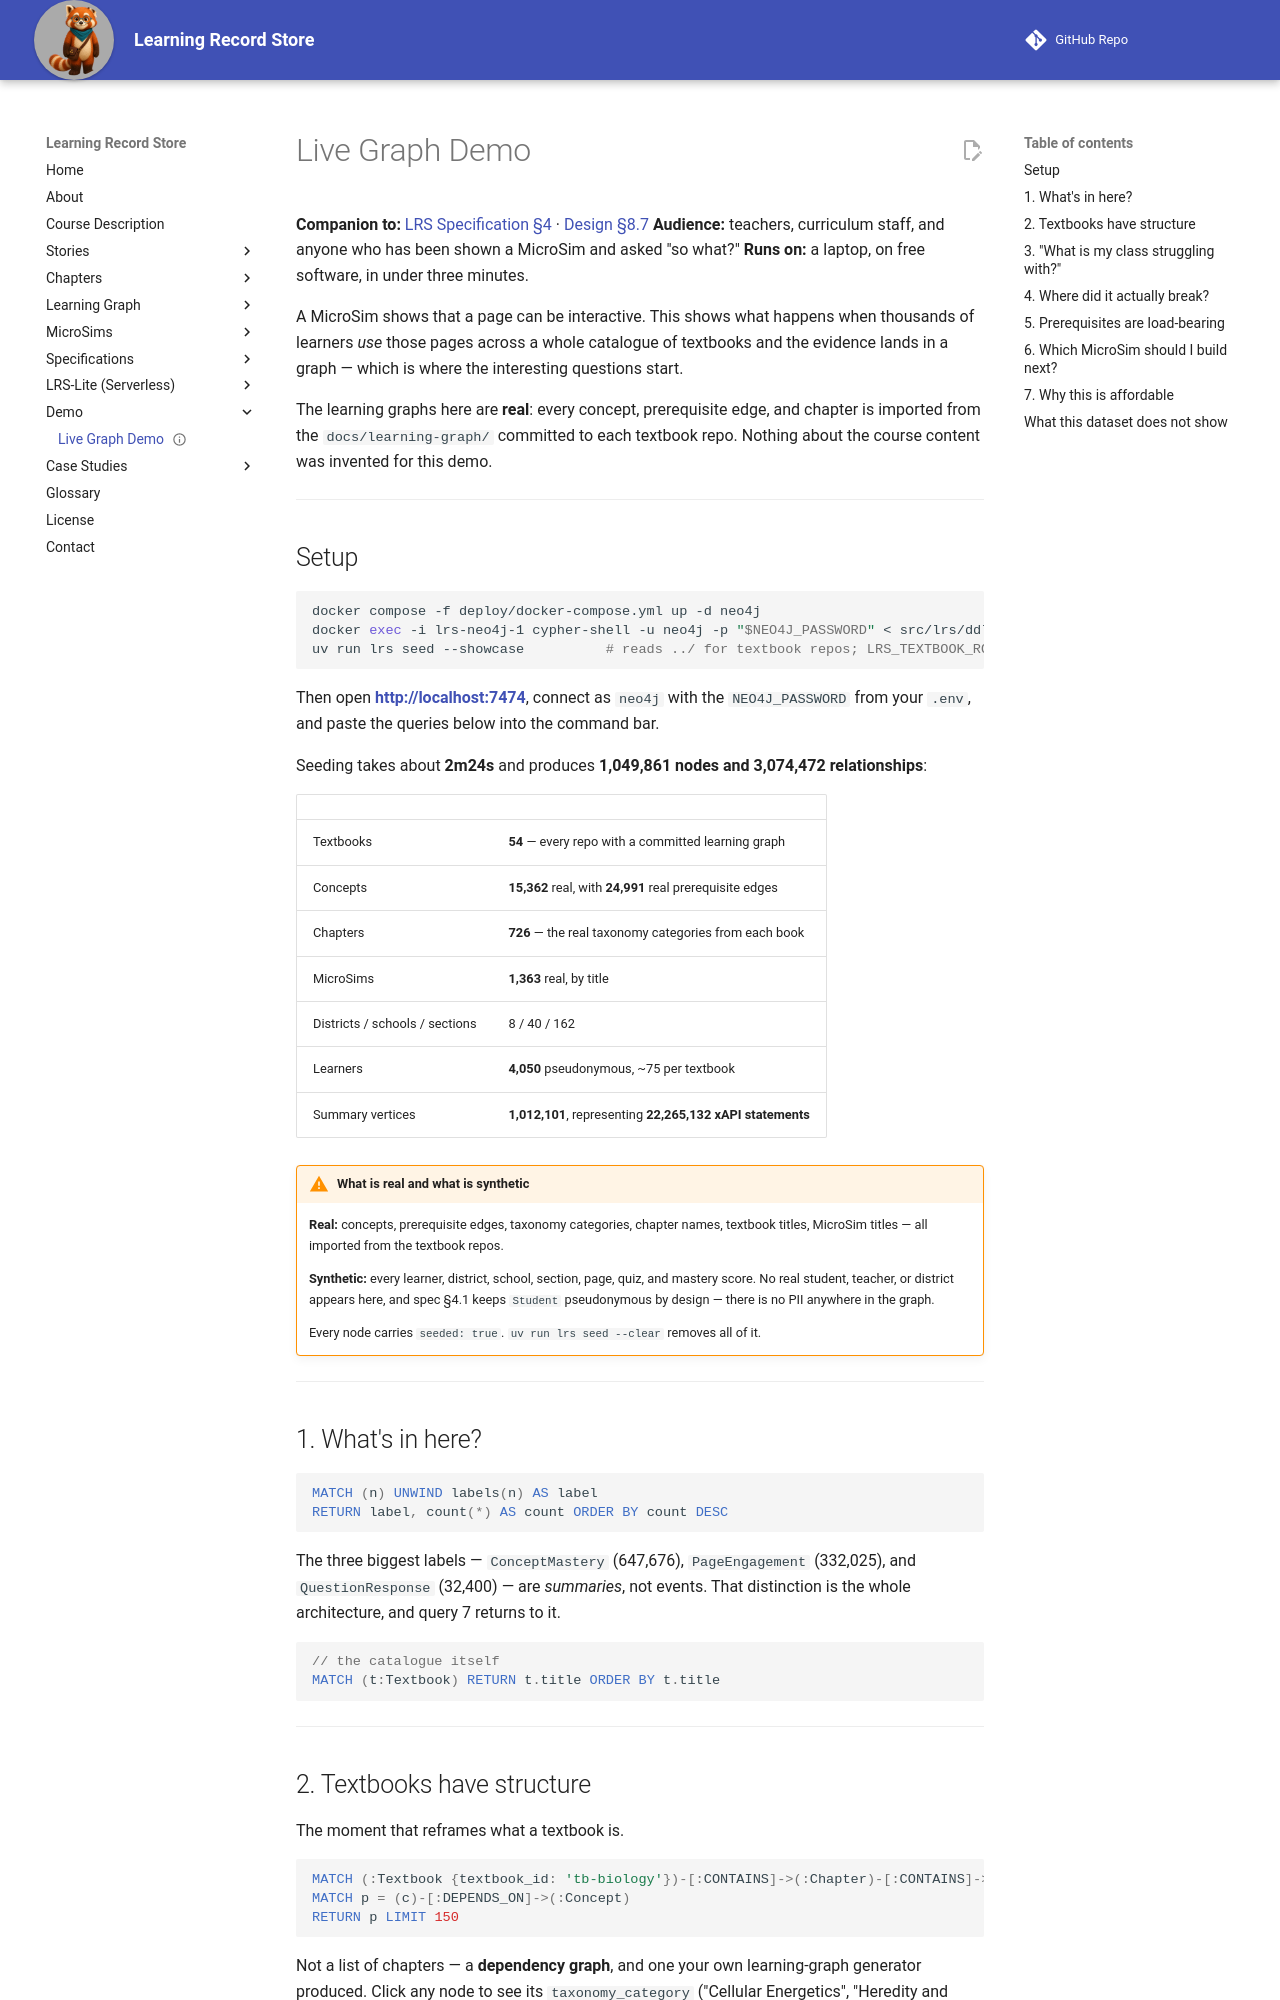

repository: dmccreary/learning-record-store · page: demo/graph-queries/index.html · generator: mkdocs

---
title: Live Graph Demo — Questions a Spreadsheet Cannot Answer
description: A seven-query walkthrough of the seeded LRS graph in Neo4j Browser — 54 real intelligent textbooks, 15,362 concepts, 4,050 synthetic learners — from the learning graph to root-cause prerequisite analysis.
image: ../img/cover.png
status: draft
---

# Live Graph Demo

**Companion to:** [LRS Specification §4](../specs/lrs-spec-v1.md#4-graph-data-model) · [Design §8.7](../specs/lrs-design-v1.md)
**Audience:** teachers, curriculum staff, and anyone who has been shown a MicroSim and asked "so what?"
**Runs on:** a laptop, on free software, in under three minutes.

A MicroSim shows that a page can be interactive. This shows what happens when thousands
of learners *use* those pages across a whole catalogue of textbooks and the evidence
lands in a graph — which is where the interesting questions start.

The learning graphs here are **real**: every concept, prerequisite edge, and chapter is
imported from the `docs/learning-graph/` committed to each textbook repo. Nothing about
the course content was invented for this demo.

---

## Setup

```bash
docker compose -f deploy/docker-compose.yml up -d neo4j
docker exec -i lrs-neo4j-1 cypher-shell -u neo4j -p "$NEO4J_PASSWORD" < src/lrs/ddl/neo4j.cypher
uv run lrs seed --showcase          # reads ../ for textbook repos; LRS_TEXTBOOK_ROOT overrides
```

Then open **[http://localhost:7474](http://localhost:7474)**, connect as `neo4j` with the
`NEO4J_PASSWORD` from your `.env`, and paste the queries below into the command bar.

Seeding takes about **2m24s** and produces **1,049,861 nodes and 3,074,472 relationships**:

| | |
|---|---|
| Textbooks | **54** — every repo with a committed learning graph |
| Concepts | **15,362** real, with **24,991** real prerequisite edges |
| Chapters | **726** — the real taxonomy categories from each book |
| MicroSims | **1,363** real, by title |
| Districts / schools / sections | 8 / 40 / 162 |
| Learners | **4,050** pseudonymous, ~75 per textbook |
| Summary vertices | **1,012,101**, representing **22,265,132 xAPI statements** |

!!! warning "What is real and what is synthetic"
    **Real:** concepts, prerequisite edges, taxonomy categories, chapter names, textbook
    titles, MicroSim titles — all imported from the textbook repos.

    **Synthetic:** every learner, district, school, section, page, quiz, and mastery
    score. No real student, teacher, or district appears here, and spec §4.1 keeps
    `Student` pseudonymous by design — there is no PII anywhere in the graph.

    Every node carries `seeded: true`. `uv run lrs seed --clear` removes all of it.

---

## 1. What's in here?

```cypher
MATCH (n) UNWIND labels(n) AS label
RETURN label, count(*) AS count ORDER BY count DESC
```

The three biggest labels — `ConceptMastery` (647,676), `PageEngagement` (332,025), and
`QuestionResponse` (32,400) — are *summaries*, not events. That distinction is the whole
architecture, and query 7 returns to it.

```cypher
// the catalogue itself
MATCH (t:Textbook) RETURN t.title ORDER BY t.title
```

---
